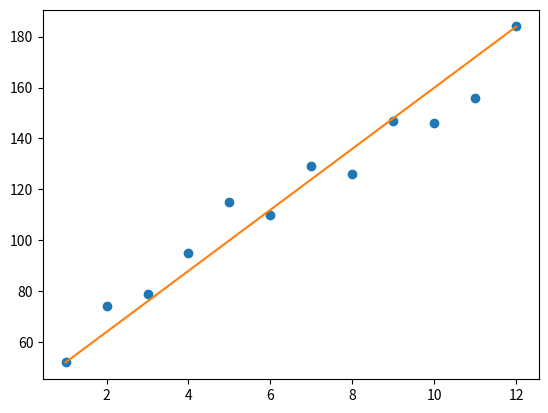

Recreate this plot in Python.
# --------------- Codecademy. --------------- #
#                                             #
#    PATH: Machine Learning.                  #
#    TRACK: Supervised Learning: Regression.  #
#    LESSON: Linear Regression.               #
#                                             #
# --------------- Codecademy. --------------- #

# import codecademylib3_seaborn
import matplotlib.pyplot as plt

months = [1, 2, 3, 4, 5, 6, 7, 8, 9, 10, 11, 12]
revenue = [52, 74, 79, 95, 115, 110, 129, 126, 147, 146, 156, 184]

# Slope.
m = 12

# Intercept.
b = 40

# What is this doing?
y = [month * m + b for month in months]

plt.plot(months, revenue, "o")
plt.plot(months, y)

plt.show()
